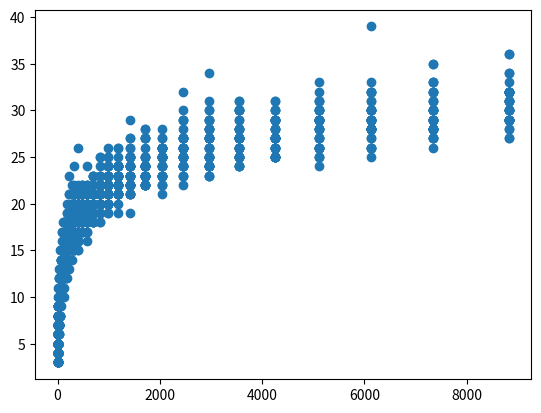

This chart was generated by the following Python code:
# Lab 6

#
# We'll define a node of a binary tree and introduce some features of Python
# classes along the way
import random

class BST:
    def __init__(self, value):
        self.value = value
        self.left = None
        self.right = None

    def insert(self, value):
        '''
        node.insert(5) is the same as BST.insert(node, 5)
        We use this when recursively calling, e.g. self.left.insert
        '''
        if value < self.value:
            if self.left == None:
                self.left = BST(value)
            else:
                self.left.insert(value)
        else:
            if self.right == None:
                self.right = BST(value)
            else:
                self.right.insert(value)

    def __repr__(self):
        '''The string representation of a node.
        Here, we convert the value of the node to a string and make that
        the representation.
        We can now use
        a = Node(4)
        print(a) # prints 4
        '''
        return str(self.value)

a = BST(4)
a.insert(2)
a.insert(5)
a.insert(10)
a.insert(3)
a.insert(15)

# Problem 1
# Draw (manually) the binary tree rooted in a.

          #    4
          #  /   \
          # 2     5
          #  \     \
          #   3     10
          #           \
          #           15

# Problem 2
# Write code to find the height of a Binary Search Tree

def height(node):
    if node == None:
        return 0
    else :
        # Compute the height of each subtree
        left_height = height(node.left)
        right_height = height(node.right)

        #Use the larger one
        if left_height > right_height :
            return left_height+1
        else:
            return right_height+1

# Problem 3

# Write code to print out the nodes of the BST using
# Breadth-First Search. How would you get the Breadth-First Traversal
# from the tree you've drawn?
# (Modify the BFS function from lecture for this problem)


def BFS_tree(node):
    h = height(node)
    for i in range(1, h + 1):
        BFS_tree_level(node, i)

def BFS_tree_level(node, level):
    if node == None:
        return
    if level == 1:
        print(node.value, end= " ")
    elif level > 1 :
        BFS_tree_level(node.left, level-1)
        BFS_tree_level(node.right, level-1)

# Problem 4

# Empirically investigate the relationship between the number of nodes in the
# tree and the height of the tree when inserting nodes with values generated
# using random.random()
def make_random_tree(n_nodes):
    '''Make a tree with n_nodes nodes by inserting nodes with values
    drawn using random.random()
    '''
    bst_tree = BST(random.random())
    for i in range(n_nodes - 1):
        bst_tree.insert(random.random())

    return bst_tree

def height_random_tree(n_nodes):
    '''Generate a random tree with n_nodes nodes, and return its height'''
    bst_tree = make_random_tree(n_nodes)
    return height(bst_tree)

def make_data(max_nodes):
    '''Make two lists representing the empirical relationship between
    the number of nodes in a random tree and the height of the tree.
    Generate N_TREES = 40 trees with each of
    n_nodes = 5, int(1.2*5), int(1.2^2*5), .....

    return n (a list of values of n_nodes) and h (a list of heights)
    '''
    N_TREES = 40
    n_nodes = 5
    n = []
    h = []
    i = 0

    while(1.2**i*5 <= max_nodes):
        for e in range(40):
            n.append(1.2**i*5)
            h.append(height_random_tree((int)(1.2**i*5)))
        i+=1

    return n, h

n, h = make_data(10000)
import matplotlib.pyplot as plt
plt.scatter(n, h)
plt.show()
plt.savefig("trees.png") #can save the data to disk